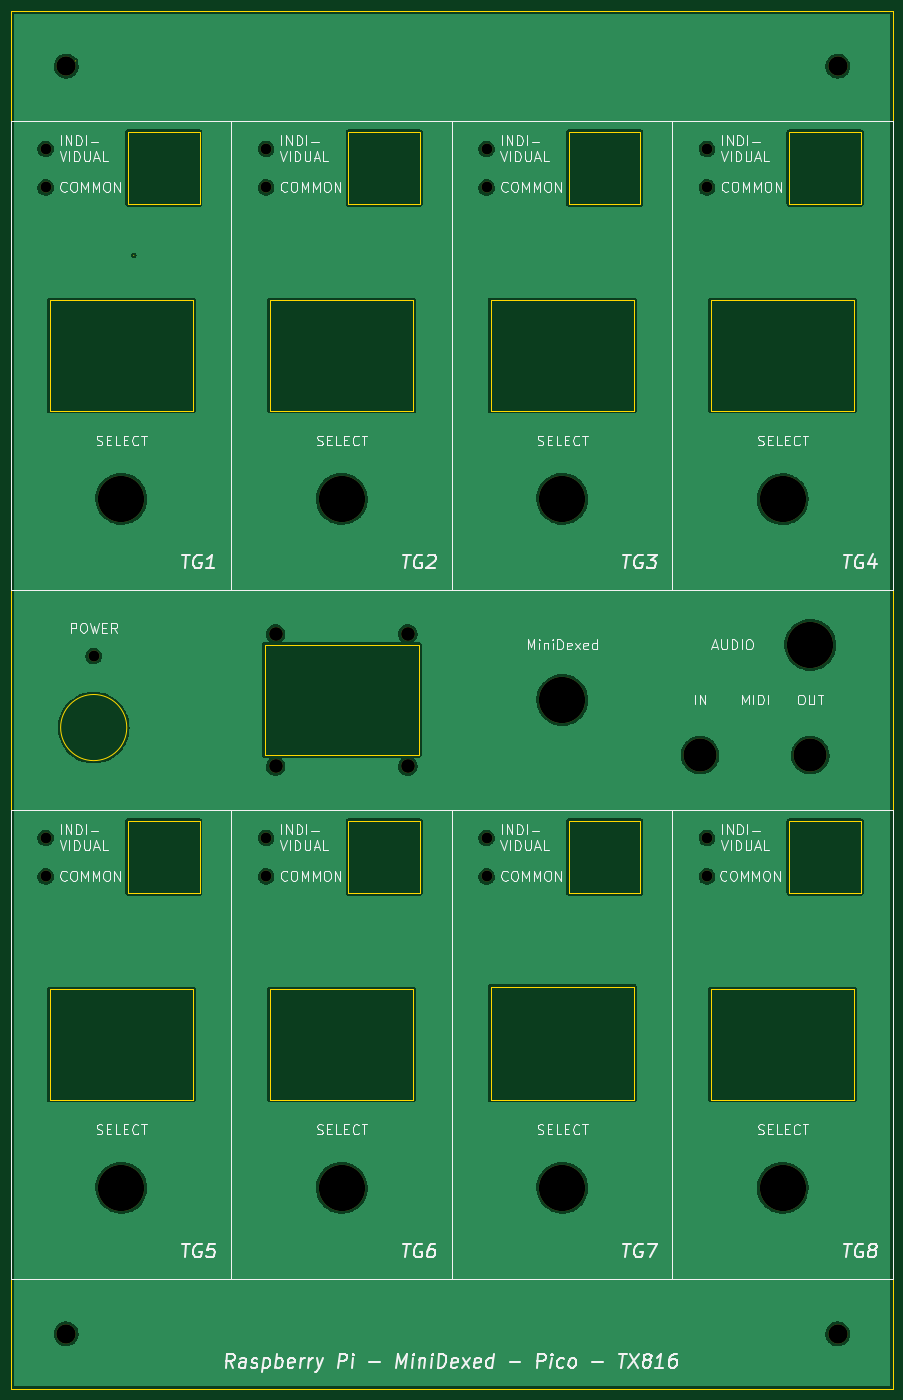
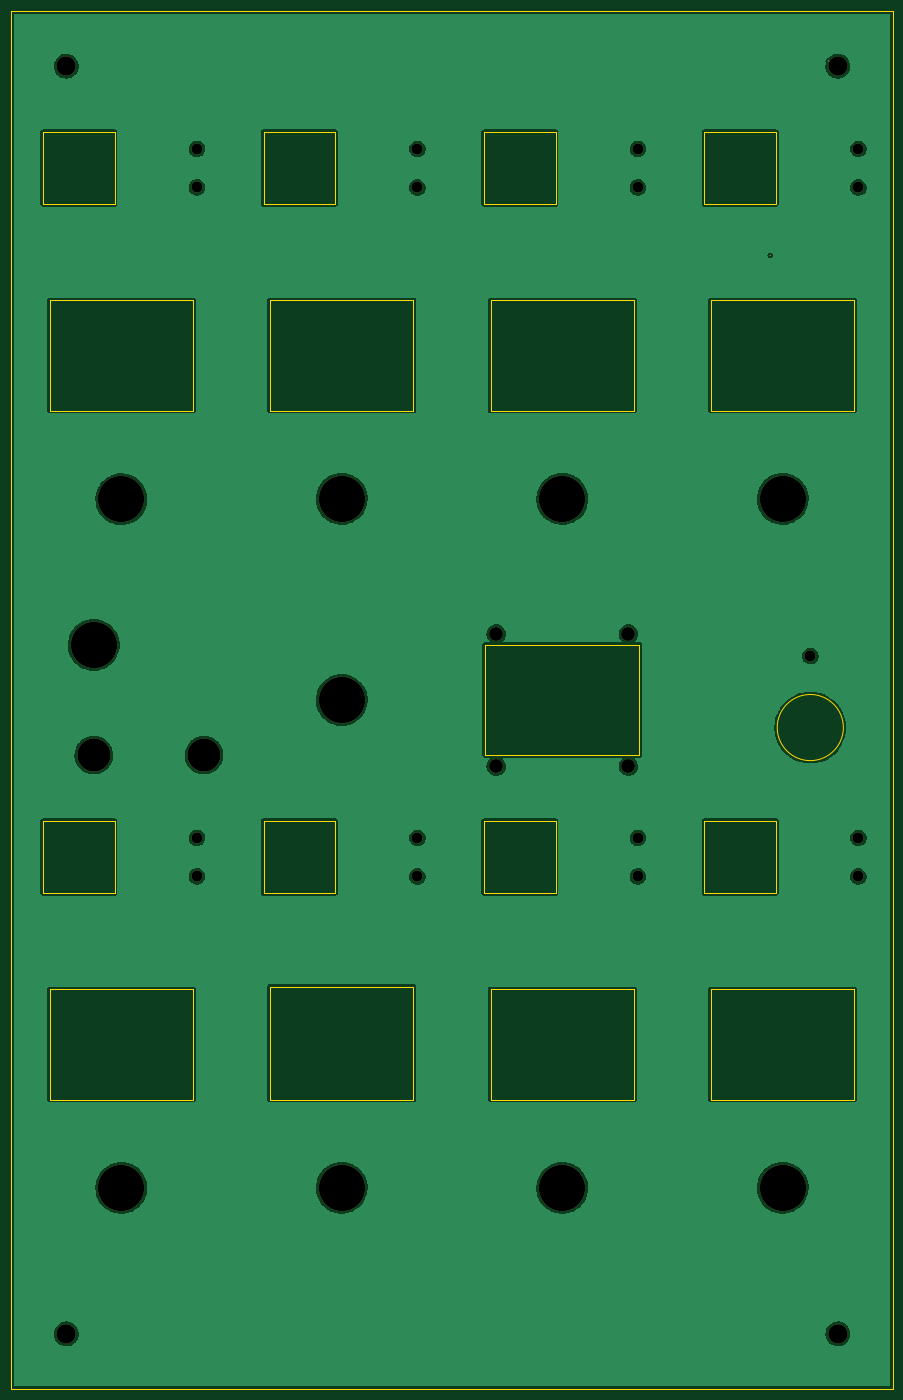
Circuit board: 8 layer files. Board 160.0 x 250.0 mm.
- bottom_copper: PiPicoTX816-Panel-B_Cu.gbr (239340 bytes)
- bottom_mask: PiPicoTX816-Panel-B_Mask.gbr (2724 bytes)
- bottom_silk: PiPicoTX816-Panel-B_Silkscreen.gbr (465 bytes)
- outline: PiPicoTX816-Panel-Edge_Cuts.gbr (4298 bytes)
- top_copper: PiPicoTX816-Panel-F_Cu.gbr (239340 bytes)
- top_mask: PiPicoTX816-Panel-F_Mask.gbr (2724 bytes)
- top_silk: PiPicoTX816-Panel-F_Silkscreen.gbr (59716 bytes)
- drill: PiPicoTX816-Panel.drl (1171 bytes)

=== bottom_copper: PiPicoTX816-Panel-B_Cu.gbr (239340 bytes, source omitted) ===
=== bottom_mask: PiPicoTX816-Panel-B_Mask.gbr ===
%TF.GenerationSoftware,KiCad,Pcbnew,(6.0.5)*%
%TF.CreationDate,2022-12-31T14:25:50+00:00*%
%TF.ProjectId,PiPicoTX816-Panel,50695069-636f-4545-9838-31362d50616e,rev?*%
%TF.SameCoordinates,Original*%
%TF.FileFunction,Soldermask,Bot*%
%TF.FilePolarity,Negative*%
%FSLAX46Y46*%
G04 Gerber Fmt 4.6, Leading zero omitted, Abs format (unit mm)*
G04 Created by KiCad (PCBNEW (6.0.5)) date 2022-12-31 14:25:50*
%MOMM*%
%LPD*%
G01*
G04 APERTURE LIST*
%ADD10C,3.500000*%
%ADD11C,2.000000*%
%ADD12C,8.400000*%
%ADD13C,2.500000*%
%ADD14C,6.000000*%
G04 APERTURE END LIST*
D10*
%TO.C,REF\u002A\u002A*%
X20000000Y-20000000D03*
%TD*%
D11*
%TO.C,REF\u002A\u002A*%
X96270000Y-42000000D03*
%TD*%
D10*
%TO.C,REF\u002A\u002A*%
X160000000Y-250000000D03*
%TD*%
D12*
%TO.C,REF\u002A\u002A*%
X150000000Y-98570000D03*
%TD*%
D11*
%TO.C,REF\u002A\u002A*%
X16270000Y-42000000D03*
%TD*%
%TO.C,REF\u002A\u002A*%
X56270000Y-35000000D03*
%TD*%
D12*
%TO.C,REF\u002A\u002A*%
X150000000Y-223500000D03*
%TD*%
%TO.C,REF\u002A\u002A*%
X155000000Y-125000000D03*
%TD*%
%TO.C,REF\u002A\u002A*%
X110000000Y-135000000D03*
%TD*%
%TO.C,REF\u002A\u002A*%
X70000000Y-223500000D03*
%TD*%
D13*
%TO.C,REF\u002A\u002A*%
X58000000Y-123000000D03*
%TD*%
D12*
%TO.C,REF\u002A\u002A*%
X30000000Y-223500000D03*
%TD*%
D13*
%TO.C,REF\u002A\u002A*%
X82000000Y-123000000D03*
%TD*%
D11*
%TO.C,REF\u002A\u002A*%
X96270000Y-167000000D03*
%TD*%
%TO.C,REF\u002A\u002A*%
X136270000Y-35000000D03*
%TD*%
%TO.C,REF\u002A\u002A*%
X16270000Y-160000000D03*
%TD*%
D13*
%TO.C,REF\u002A\u002A*%
X58000000Y-147000000D03*
%TD*%
D12*
%TO.C,REF\u002A\u002A*%
X110000000Y-223500000D03*
%TD*%
D10*
%TO.C,REF\u002A\u002A*%
X20000000Y-250000000D03*
%TD*%
D12*
%TO.C,REF\u002A\u002A*%
X30000000Y-98500000D03*
%TD*%
D11*
%TO.C,REF\u002A\u002A*%
X25000000Y-127000000D03*
%TD*%
D14*
%TO.C,REF\u002A\u002A*%
X135000000Y-145000000D03*
%TD*%
D11*
%TO.C,REF\u002A\u002A*%
X136270000Y-160000000D03*
%TD*%
D12*
%TO.C,REF\u002A\u002A*%
X110000000Y-98500000D03*
%TD*%
D11*
%TO.C,REF\u002A\u002A*%
X96270000Y-160000000D03*
%TD*%
%TO.C,REF\u002A\u002A*%
X56270000Y-167000000D03*
%TD*%
%TO.C,REF\u002A\u002A*%
X136270000Y-42000000D03*
%TD*%
%TO.C,REF\u002A\u002A*%
X56270000Y-42000000D03*
%TD*%
%TO.C,REF\u002A\u002A*%
X56270000Y-160000000D03*
%TD*%
%TO.C,REF\u002A\u002A*%
X16270000Y-167000000D03*
%TD*%
%TO.C,REF\u002A\u002A*%
X16270000Y-35000000D03*
%TD*%
D14*
%TO.C,REF\u002A\u002A*%
X155000000Y-145000000D03*
%TD*%
D12*
%TO.C,REF\u002A\u002A*%
X70000000Y-98500000D03*
%TD*%
D10*
%TO.C,REF\u002A\u002A*%
X160000000Y-20000000D03*
%TD*%
D11*
%TO.C,REF\u002A\u002A*%
X136270000Y-167000000D03*
%TD*%
D13*
%TO.C,REF\u002A\u002A*%
X82000000Y-147000000D03*
%TD*%
D11*
%TO.C,REF\u002A\u002A*%
X96270000Y-35000000D03*
%TD*%
M02*

=== bottom_silk: PiPicoTX816-Panel-B_Silkscreen.gbr ===
%TF.GenerationSoftware,KiCad,Pcbnew,(6.0.5)*%
%TF.CreationDate,2022-12-31T14:25:49+00:00*%
%TF.ProjectId,PiPicoTX816-Panel,50695069-636f-4545-9838-31362d50616e,rev?*%
%TF.SameCoordinates,Original*%
%TF.FileFunction,Legend,Bot*%
%TF.FilePolarity,Positive*%
%FSLAX46Y46*%
G04 Gerber Fmt 4.6, Leading zero omitted, Abs format (unit mm)*
G04 Created by KiCad (PCBNEW (6.0.5)) date 2022-12-31 14:25:49*
%MOMM*%
%LPD*%
G01*
G04 APERTURE LIST*
G04 APERTURE END LIST*
M02*

=== outline: PiPicoTX816-Panel-Edge_Cuts.gbr ===
%TF.GenerationSoftware,KiCad,Pcbnew,(6.0.5)*%
%TF.CreationDate,2022-12-31T14:25:50+00:00*%
%TF.ProjectId,PiPicoTX816-Panel,50695069-636f-4545-9838-31362d50616e,rev?*%
%TF.SameCoordinates,Original*%
%TF.FileFunction,Profile,NP*%
%FSLAX46Y46*%
G04 Gerber Fmt 4.6, Leading zero omitted, Abs format (unit mm)*
G04 Created by KiCad (PCBNEW (6.0.5)) date 2022-12-31 14:25:50*
%MOMM*%
%LPD*%
G01*
G04 APERTURE LIST*
%TA.AperFunction,Profile*%
%ADD10C,0.100000*%
%TD*%
G04 APERTURE END LIST*
D10*
X10000000Y-10000000D02*
X170000000Y-10000000D01*
X170000000Y-10000000D02*
X170000000Y-260000000D01*
X170000000Y-260000000D02*
X10000000Y-260000000D01*
X10000000Y-260000000D02*
X10000000Y-10000000D01*
X151200000Y-157000000D02*
X164200000Y-157000000D01*
X164200000Y-157000000D02*
X164200000Y-170000000D01*
X164200000Y-170000000D02*
X151200000Y-170000000D01*
X151200000Y-170000000D02*
X151200000Y-157000000D01*
X31000000Y-140000000D02*
G75*
G03*
X31000000Y-140000000I-6000000J0D01*
G01*
X71200000Y-157000000D02*
X84200000Y-157000000D01*
X84200000Y-157000000D02*
X84200000Y-170000000D01*
X84200000Y-170000000D02*
X71200000Y-170000000D01*
X71200000Y-170000000D02*
X71200000Y-157000000D01*
X111200000Y-157000000D02*
X124200000Y-157000000D01*
X124200000Y-157000000D02*
X124200000Y-170000000D01*
X124200000Y-170000000D02*
X111200000Y-170000000D01*
X111200000Y-170000000D02*
X111200000Y-157000000D01*
X137000000Y-62500000D02*
X163000000Y-62500000D01*
X163000000Y-62500000D02*
X163000000Y-82500000D01*
X163000000Y-82500000D02*
X137000000Y-82500000D01*
X137000000Y-82500000D02*
X137000000Y-62500000D01*
X32270001Y-54330000D02*
G75*
G03*
X32270001Y-54330000I-1J0D01*
G01*
X111200000Y-32000000D02*
X124200000Y-32000000D01*
X124200000Y-32000000D02*
X124200000Y-45000000D01*
X124200000Y-45000000D02*
X111200000Y-45000000D01*
X111200000Y-45000000D02*
X111200000Y-32000000D01*
X17000000Y-187500000D02*
X43000000Y-187500000D01*
X43000000Y-187500000D02*
X43000000Y-207500000D01*
X43000000Y-207500000D02*
X17000000Y-207500000D01*
X17000000Y-207500000D02*
X17000000Y-187500000D01*
X71200000Y-32000000D02*
X84200000Y-32000000D01*
X84200000Y-32000000D02*
X84200000Y-45000000D01*
X84200000Y-45000000D02*
X71200000Y-45000000D01*
X71200000Y-45000000D02*
X71200000Y-32000000D01*
X31200000Y-32000000D02*
X44200000Y-32000000D01*
X44200000Y-32000000D02*
X44200000Y-45000000D01*
X44200000Y-45000000D02*
X31200000Y-45000000D01*
X31200000Y-45000000D02*
X31200000Y-32000000D01*
X57000000Y-187500000D02*
X83000000Y-187500000D01*
X83000000Y-187500000D02*
X83000000Y-207500000D01*
X83000000Y-207500000D02*
X57000000Y-207500000D01*
X57000000Y-207500000D02*
X57000000Y-187500000D01*
X97000000Y-187000000D02*
X123000000Y-187000000D01*
X123000000Y-187000000D02*
X123000000Y-207500000D01*
X123000000Y-207500000D02*
X97000000Y-207500000D01*
X97000000Y-207500000D02*
X97000000Y-187000000D01*
X31200000Y-157000000D02*
X44200000Y-157000000D01*
X44200000Y-157000000D02*
X44200000Y-170000000D01*
X44200000Y-170000000D02*
X31200000Y-170000000D01*
X31200000Y-170000000D02*
X31200000Y-157000000D01*
X151200000Y-32000000D02*
X164200000Y-32000000D01*
X164200000Y-32000000D02*
X164200000Y-45000000D01*
X164200000Y-45000000D02*
X151200000Y-45000000D01*
X151200000Y-45000000D02*
X151200000Y-32000000D01*
X97000000Y-62500000D02*
X123000000Y-62500000D01*
X123000000Y-62500000D02*
X123000000Y-82500000D01*
X123000000Y-82500000D02*
X97000000Y-82500000D01*
X97000000Y-82500000D02*
X97000000Y-62500000D01*
X21730001Y-19050000D02*
G75*
G03*
X21730001Y-19050000I-1J0D01*
G01*
X137000000Y-187500000D02*
X163000000Y-187500000D01*
X163000000Y-187500000D02*
X163000000Y-207500000D01*
X163000000Y-207500000D02*
X137000000Y-207500000D01*
X137000000Y-207500000D02*
X137000000Y-187500000D01*
X56000000Y-125000000D02*
X84000000Y-125000000D01*
X84000000Y-125000000D02*
X84000000Y-145000000D01*
X84000000Y-145000000D02*
X56000000Y-145000000D01*
X56000000Y-145000000D02*
X56000000Y-125000000D01*
X17000000Y-62500000D02*
X43000000Y-62500000D01*
X43000000Y-62500000D02*
X43000000Y-82500000D01*
X43000000Y-82500000D02*
X17000000Y-82500000D01*
X17000000Y-82500000D02*
X17000000Y-62500000D01*
X57000000Y-62500000D02*
X83000000Y-62500000D01*
X83000000Y-62500000D02*
X83000000Y-82500000D01*
X83000000Y-82500000D02*
X57000000Y-82500000D01*
X57000000Y-82500000D02*
X57000000Y-62500000D01*
M02*

=== top_copper: PiPicoTX816-Panel-F_Cu.gbr (239340 bytes, source omitted) ===
=== top_mask: PiPicoTX816-Panel-F_Mask.gbr ===
%TF.GenerationSoftware,KiCad,Pcbnew,(6.0.5)*%
%TF.CreationDate,2022-12-31T14:25:50+00:00*%
%TF.ProjectId,PiPicoTX816-Panel,50695069-636f-4545-9838-31362d50616e,rev?*%
%TF.SameCoordinates,Original*%
%TF.FileFunction,Soldermask,Top*%
%TF.FilePolarity,Negative*%
%FSLAX46Y46*%
G04 Gerber Fmt 4.6, Leading zero omitted, Abs format (unit mm)*
G04 Created by KiCad (PCBNEW (6.0.5)) date 2022-12-31 14:25:50*
%MOMM*%
%LPD*%
G01*
G04 APERTURE LIST*
%ADD10C,3.500000*%
%ADD11C,2.000000*%
%ADD12C,8.400000*%
%ADD13C,2.500000*%
%ADD14C,6.000000*%
G04 APERTURE END LIST*
D10*
%TO.C,REF\u002A\u002A*%
X20000000Y-20000000D03*
%TD*%
D11*
%TO.C,REF\u002A\u002A*%
X96270000Y-42000000D03*
%TD*%
D10*
%TO.C,REF\u002A\u002A*%
X160000000Y-250000000D03*
%TD*%
D12*
%TO.C,REF\u002A\u002A*%
X150000000Y-98570000D03*
%TD*%
D11*
%TO.C,REF\u002A\u002A*%
X16270000Y-42000000D03*
%TD*%
%TO.C,REF\u002A\u002A*%
X56270000Y-35000000D03*
%TD*%
D12*
%TO.C,REF\u002A\u002A*%
X150000000Y-223500000D03*
%TD*%
%TO.C,REF\u002A\u002A*%
X155000000Y-125000000D03*
%TD*%
%TO.C,REF\u002A\u002A*%
X110000000Y-135000000D03*
%TD*%
%TO.C,REF\u002A\u002A*%
X70000000Y-223500000D03*
%TD*%
D13*
%TO.C,REF\u002A\u002A*%
X58000000Y-123000000D03*
%TD*%
D12*
%TO.C,REF\u002A\u002A*%
X30000000Y-223500000D03*
%TD*%
D13*
%TO.C,REF\u002A\u002A*%
X82000000Y-123000000D03*
%TD*%
D11*
%TO.C,REF\u002A\u002A*%
X96270000Y-167000000D03*
%TD*%
%TO.C,REF\u002A\u002A*%
X136270000Y-35000000D03*
%TD*%
%TO.C,REF\u002A\u002A*%
X16270000Y-160000000D03*
%TD*%
D13*
%TO.C,REF\u002A\u002A*%
X58000000Y-147000000D03*
%TD*%
D12*
%TO.C,REF\u002A\u002A*%
X110000000Y-223500000D03*
%TD*%
D10*
%TO.C,REF\u002A\u002A*%
X20000000Y-250000000D03*
%TD*%
D12*
%TO.C,REF\u002A\u002A*%
X30000000Y-98500000D03*
%TD*%
D11*
%TO.C,REF\u002A\u002A*%
X25000000Y-127000000D03*
%TD*%
D14*
%TO.C,REF\u002A\u002A*%
X135000000Y-145000000D03*
%TD*%
D11*
%TO.C,REF\u002A\u002A*%
X136270000Y-160000000D03*
%TD*%
D12*
%TO.C,REF\u002A\u002A*%
X110000000Y-98500000D03*
%TD*%
D11*
%TO.C,REF\u002A\u002A*%
X96270000Y-160000000D03*
%TD*%
%TO.C,REF\u002A\u002A*%
X56270000Y-167000000D03*
%TD*%
%TO.C,REF\u002A\u002A*%
X136270000Y-42000000D03*
%TD*%
%TO.C,REF\u002A\u002A*%
X56270000Y-42000000D03*
%TD*%
%TO.C,REF\u002A\u002A*%
X56270000Y-160000000D03*
%TD*%
%TO.C,REF\u002A\u002A*%
X16270000Y-167000000D03*
%TD*%
%TO.C,REF\u002A\u002A*%
X16270000Y-35000000D03*
%TD*%
D14*
%TO.C,REF\u002A\u002A*%
X155000000Y-145000000D03*
%TD*%
D12*
%TO.C,REF\u002A\u002A*%
X70000000Y-98500000D03*
%TD*%
D10*
%TO.C,REF\u002A\u002A*%
X160000000Y-20000000D03*
%TD*%
D11*
%TO.C,REF\u002A\u002A*%
X136270000Y-167000000D03*
%TD*%
D13*
%TO.C,REF\u002A\u002A*%
X82000000Y-147000000D03*
%TD*%
D11*
%TO.C,REF\u002A\u002A*%
X96270000Y-35000000D03*
%TD*%
M02*

=== top_silk: PiPicoTX816-Panel-F_Silkscreen.gbr (59716 bytes, source omitted) ===
=== drill: PiPicoTX816-Panel.drl ===
M48
; DRILL file {KiCad (6.0.5)} date Sat Dec 31 14:25:51 2022
; FORMAT={-:-/ absolute / inch / decimal}
; #@! TF.CreationDate,2022-12-31T14:25:51+00:00
; #@! TF.GenerationSoftware,Kicad,Pcbnew,(6.0.5)
; #@! TF.FileFunction,MixedPlating,1,2
FMAT,2
INCH
; #@! TA.AperFunction,NonPlated,NPTH,ComponentDrill
T1C0.0787
; #@! TA.AperFunction,NonPlated,NPTH,ComponentDrill
T2C0.0984
; #@! TA.AperFunction,NonPlated,NPTH,ComponentDrill
T3C0.1378
; #@! TA.AperFunction,NonPlated,NPTH,ComponentDrill
T4C0.2362
; #@! TA.AperFunction,NonPlated,NPTH,ComponentDrill
T5C0.3307
%
G90
G05
T1
X0.6406Y-1.378
X0.6406Y-1.6535
X0.6406Y-6.2992
X0.6406Y-6.5748
X0.9843Y-5.0
X2.2154Y-1.378
X2.2154Y-1.6535
X2.2154Y-6.2992
X2.2154Y-6.5748
X3.7902Y-1.378
X3.7902Y-1.6535
X3.7902Y-6.2992
X3.7902Y-6.5748
X5.365Y-1.378
X5.365Y-1.6535
X5.365Y-6.2992
X5.365Y-6.5748
T2
X2.2835Y-4.8425
X2.2835Y-5.7874
X3.2283Y-4.8425
X3.2283Y-5.7874
T3
X0.7874Y-0.7874
X0.7874Y-9.8425
X6.2992Y-0.7874
X6.2992Y-9.8425
T4
X5.315Y-5.7087
X6.1024Y-5.7087
T5
X1.1811Y-3.878
X1.1811Y-8.7992
X2.7559Y-3.878
X2.7559Y-8.7992
X4.3307Y-3.878
X4.3307Y-5.315
X4.3307Y-8.7992
X5.9055Y-3.8807
X5.9055Y-8.7992
X6.1024Y-4.9213
T0
M30

